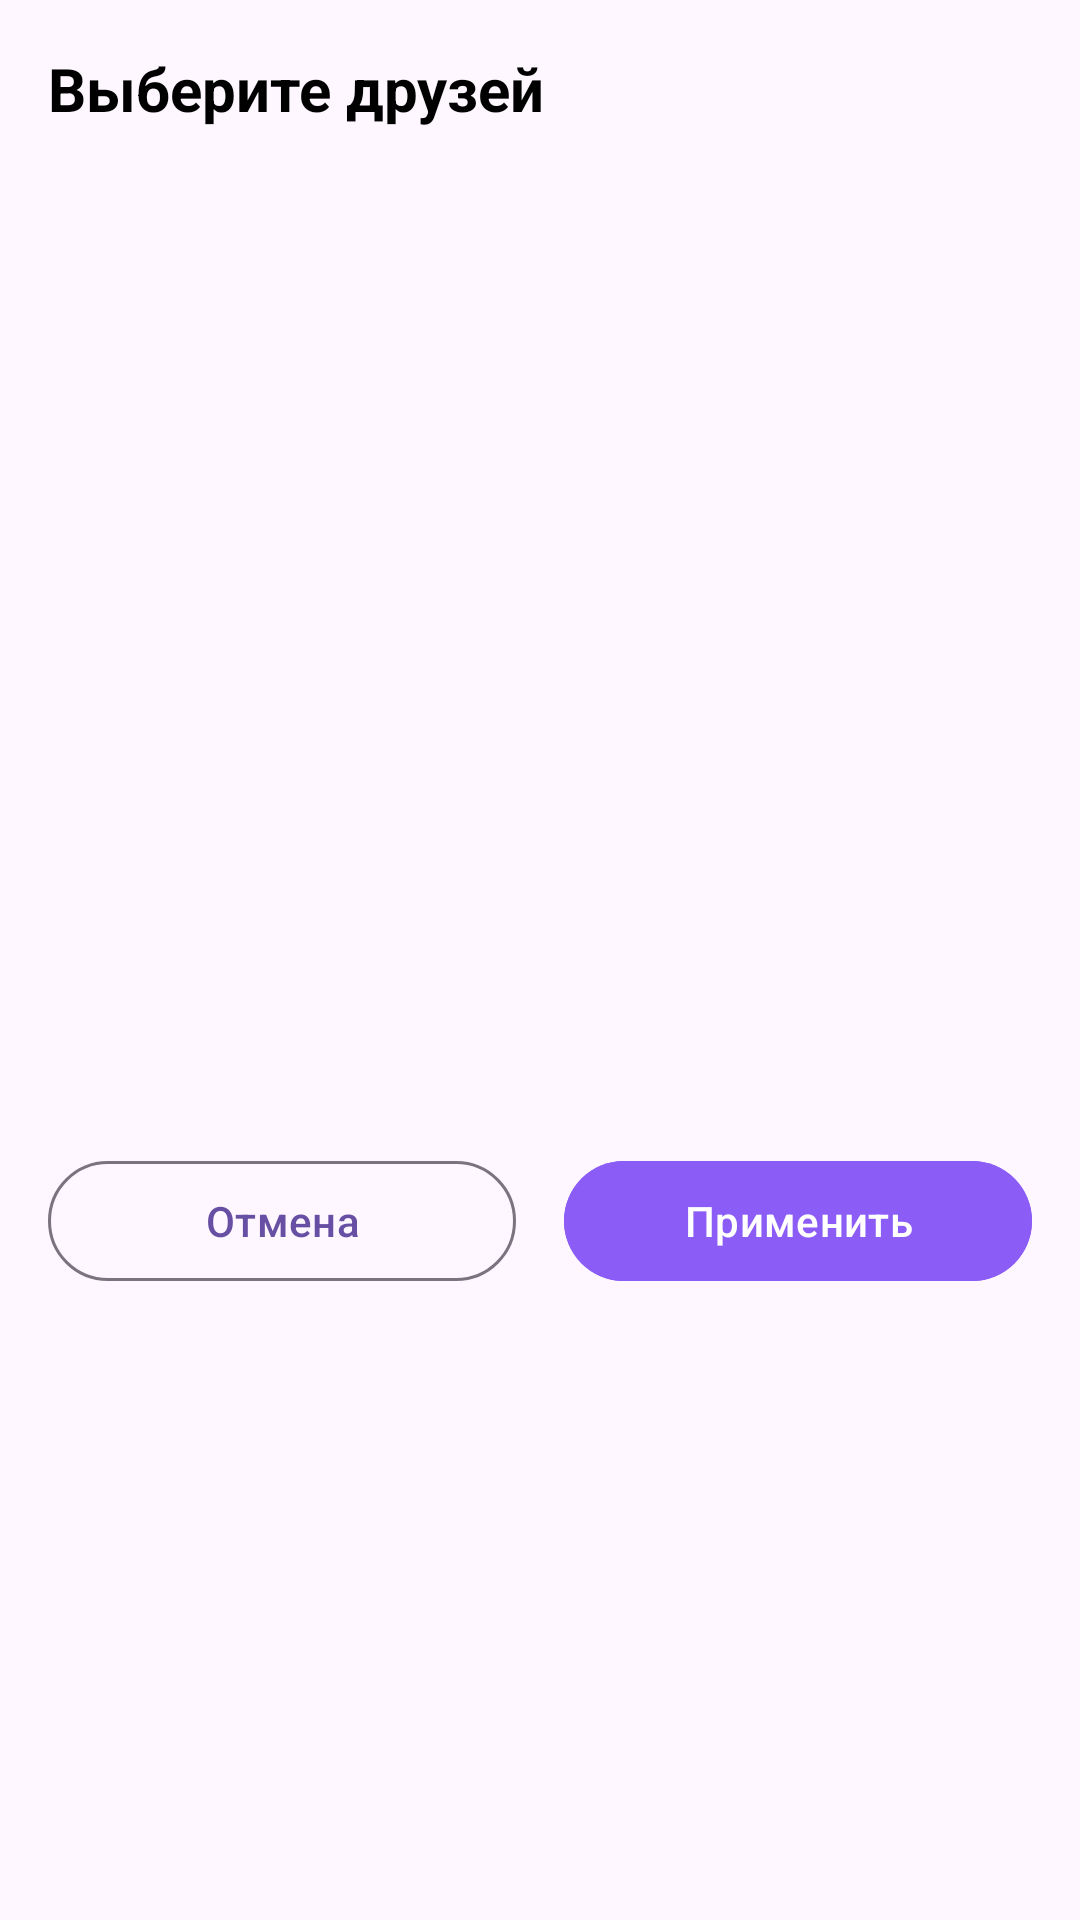

Layout XML and referenced resources for this Android screen:
<!-- AndroidManifest.xml: application theme Theme.Kinovod -->
<!-- res/layout/dialog_friends_selector.xml -->
<?xml version="1.0" encoding="utf-8"?>
<LinearLayout xmlns:android="http://schemas.android.com/apk/res/android"
    xmlns:app="http://schemas.android.com/apk/res-auto"
    android:orientation="vertical"
    android:layout_width="match_parent"
    android:layout_height="match_parent"
    android:padding="16dp">

    <TextView
        android:layout_width="match_parent"
        android:layout_height="wrap_content"
        android:text="@string/label_select_friends"
        android:textColor="@color/black"
        android:textSize="20sp"
        android:textStyle="bold"
        android:layout_marginBottom="16dp" />

    <ScrollView
        android:layout_width="match_parent"
        android:layout_height="300dp"
        android:scrollbars="vertical">

        <LinearLayout
            android:id="@+id/container_friends"
            android:layout_width="match_parent"
            android:layout_height="wrap_content"
            android:orientation="vertical" />

    </ScrollView>

    <LinearLayout
        android:layout_width="match_parent"
        android:layout_height="wrap_content"
        android:layout_marginTop="24dp"
        android:orientation="horizontal">

        <com.google.android.material.button.MaterialButton
            android:id="@+id/btn_cancel"
            style="@style/Widget.Material3.Button.OutlinedButton"
            android:layout_width="0dp"
            android:layout_height="wrap_content"
            android:layout_marginEnd="8dp"
            android:layout_weight="1"
            android:text="@string/btn_cancel"
            app:cornerRadius="30dp" />

        <com.google.android.material.button.MaterialButton
            android:id="@+id/btn_confirm"
            style="@style/Widget.Material3.Button"
            android:layout_width="0dp"
            android:layout_height="wrap_content"
            android:layout_marginStart="8dp"
            android:layout_weight="1"
            android:text="@string/btn_submit"
            android:backgroundTint="@color/purple_500"
            app:cornerRadius="30dp" />

    </LinearLayout>
</LinearLayout>
<!-- resources referenced by this layout -->
<resources>
  <color name="black">#FF000000</color>
  <color name="purple_500">#8b5cf6</color>
  <string name="btn_cancel">Отмена</string>
  <string name="btn_submit">Применить</string>
  <string name="label_select_friends">Выберите друзей</string>
  <style name="Theme.Kinovod" parent="Base.Theme.Kinovod" />
  <style name="Base.Theme.Kinovod" parent="Theme.Material3.DayNight.NoActionBar">
          
          
      </style>
</resources>
